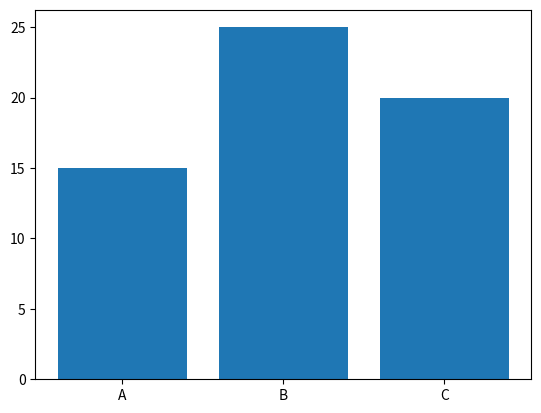

Python code for this plot:
import matplotlib.pyplot as plt
cats = ["A", "B", "C"]
vals = [15, 25, 20]
plt.bar(cats, vals)
plt.savefig("task12_bar.png")
plt.close()
